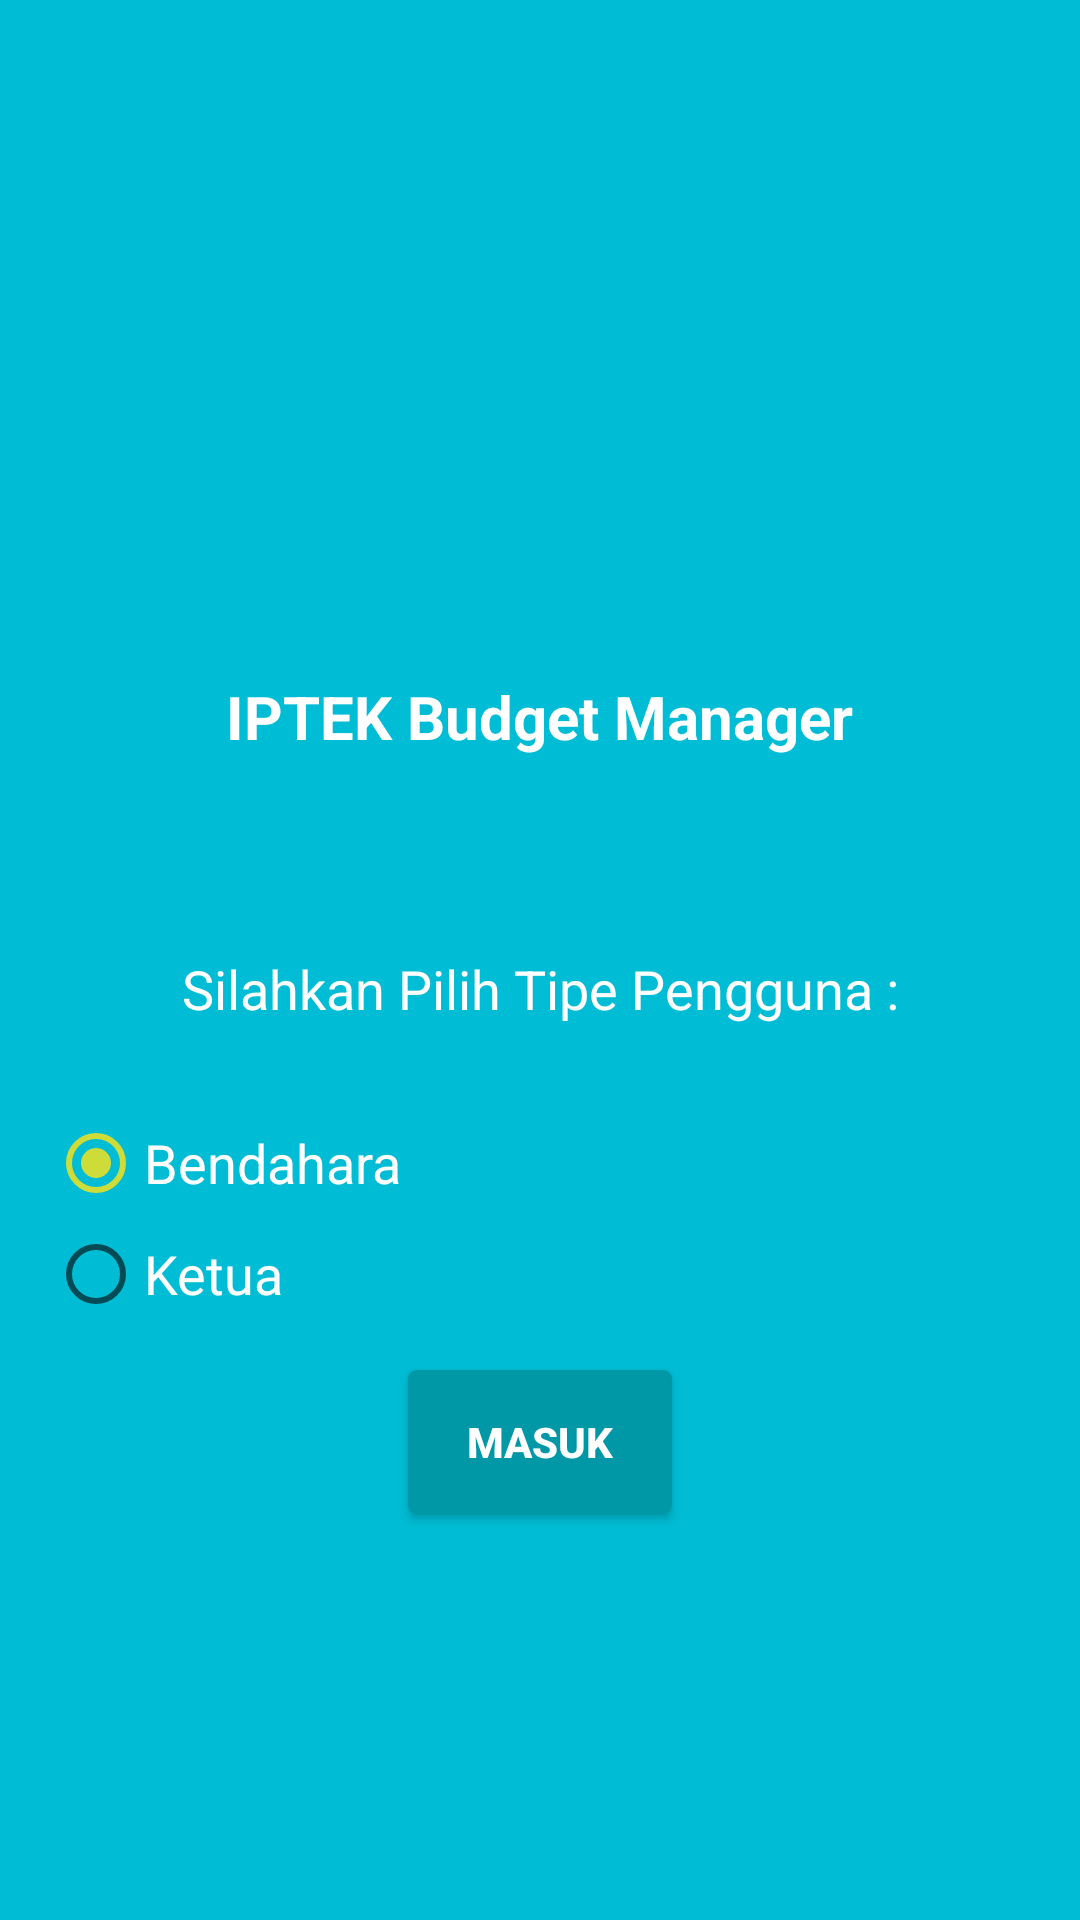

Write the Android layout XML for this screen, with the resource values it uses.
<!-- AndroidManifest.xml: application theme AppTheme -->
<!-- res/layout/activity_user_type.xml -->
<?xml version="1.0" encoding="utf-8"?>
<RelativeLayout xmlns:android="http://schemas.android.com/apk/res/android"
    xmlns:tools="http://schemas.android.com/tools"
    android:layout_width="match_parent"
    android:layout_height="match_parent"
    xmlns:app="http://schemas.android.com/apk/res-auto"
    android:background="@color/colorPrimary"
    android:padding="16dp"
    tools:context="com.fauzan.ukmbudgetmanager.divuser.UserType">


    <androidx.appcompat.widget.LinearLayoutCompat
        android:layout_width="match_parent"
        android:layout_height="wrap_content"
        android:layout_centerInParent="true"
        android:orientation="vertical"
        tools:ignore="UselessParent">

        <ImageView
            android:id="@+id/logo"
            android:layout_width="100dp"
            android:layout_height="100dp"
            android:layout_gravity="center"
            android:background="@drawable/iptek"
            />

        <com.google.android.material.textview.MaterialTextView
            android:id="@+id/TextView1"
            android:layout_width="wrap_content"
            android:layout_height="wrap_content"
            android:layout_gravity="center"
            android:layout_marginBottom="60dp"
            android:layout_marginTop="5dp"
            android:text="IPTEK Budget Manager"
            android:textSize="20sp"
            android:textStyle="bold"
            android:textColor="@android:color/white" />

        <com.google.android.material.textview.MaterialTextView
            android:layout_width="match_parent"
            android:layout_height="wrap_content"
            android:layout_marginBottom="30dp"
            android:layout_marginTop="5dp"
            android:layout_gravity="center"
            android:textAlignment="center"
            android:text="Silahkan Pilih Tipe Pengguna :"
            android:textSize="18sp"
            android:textColor="@android:color/white" />
        <RadioGroup
            android:id="@+id/radio_usertype"
            android:layout_width="wrap_content"
            android:layout_height="match_parent">
            <com.google.android.material.radiobutton.MaterialRadioButton
                android:id="@+id/radio_bendahara"
                android:layout_width="match_parent"
                android:layout_height="wrap_content"
                android:layout_marginBottom="5dp"
                android:text="Bendahara"
                android:checked="true"
                android:textSize="18sp"
                android:textColor="@android:color/white"/>
            <com.google.android.material.radiobutton.MaterialRadioButton
                android:id="@+id/radio_anggota"
                android:layout_width="match_parent"
                android:layout_height="wrap_content"
                android:text="Ketua"
                android:textSize="18sp"
                android:textColor="@android:color/white"/>
        </RadioGroup>

        <Button
            android:id="@+id/btn_submit_user"
            android:layout_width="wrap_content"
            android:layout_height="wrap_content"
            android:layout_gravity="center"
            android:layout_marginBottom="15dp"
            android:layout_marginTop="16dp"
            android:background="@drawable/background_button_orange"
            android:text="Masuk"
            android:textColor="#fff"
            android:textStyle="bold"/>



    </androidx.appcompat.widget.LinearLayoutCompat>

</RelativeLayout>
<!-- resources referenced by this layout -->
<resources>
  <color name="colorPrimary">#00BCD4</color>
  <!-- drawable background_button_orange (drawable) -->
  <?xml version="1.0" encoding="utf-8"?>
  <inset
      xmlns:android="http://schemas.android.com/apk/res/android"
      >
      <selector>
          <item
              android:state_pressed="true"
              >
              <shape
                  android:shape="rectangle"
                  >
                  <corners
                      android:radius="3dp"
                      />
                  <solid
                      android:color="@color/colorPrimary"
                      />
              </shape>
          </item>
          <item>
              <shape
                  android:shape="rectangle"
                  >
                  <corners
                      android:radius="3dp"
                      />
                  <solid
                      android:color="@color/colorPrimaryDark"
                      />
              </shape>
          </item>
      </selector>
  </inset>
  <!-- drawable iptek: png bitmap (mipmap-anydpi-v26, 438983 bytes) -->
  <style name="AppTheme" parent="Theme.AppCompat.Light.DarkActionBar">
          
          <item name="colorPrimary">@color/colorPrimary</item>
          <item name="colorPrimaryDark">@color/colorPrimaryDark</item>
          <item name="colorAccent">@color/colorAccent</item>
      </style>
  <color name="colorPrimaryDark">#0097A7</color>
  <color name="colorAccent">#CDDC39</color>
</resources>
